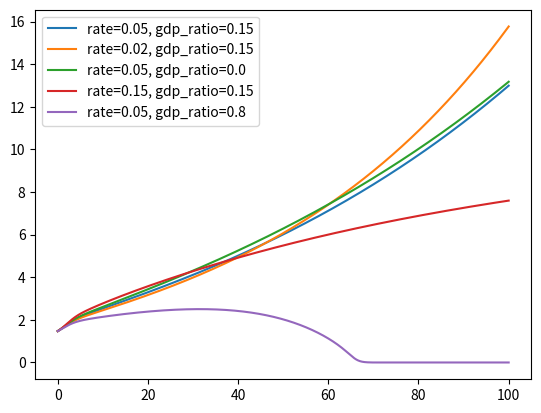

Write Python code to recreate this figure.
from math import pow
import matplotlib.pyplot as plt


def drift_l1(
    eta: float,
    l1_curr: float,
    l2_curr: float,
    l3_curr: float,
    l2_drift: float,
    l3_drift: float,
) -> float:
    return eta * l1_curr + (eta - l2_drift) * l2_curr + (eta - l3_drift) * l3_curr


def drift_l2(
    gamma0: float, gamma1: float, gamma2: float, interest_rate: float, gdp_ratio: float
) -> float:
    return gamma0 - gamma1 * interest_rate + gamma2 * gdp_ratio


def drift_l3(v0: float, v1: float, gdp_ratio: float) -> float:
    return v0 + v1 * gdp_ratio


def drift_a(l2_curr: float, beta: float) -> float:
    return beta * l2_curr


def y(k_curr: float, a_curr: float, l1_curr: float, alpha: float) -> float:
    return pow(k_curr, alpha) * pow(a_curr * l1_curr, 1.0 - alpha)


def drift_k(
    k_curr: float,
    a_curr: float,
    l1_curr: float,
    l2_curr: float,
    s: float,
    delta: float,
    alpha: float,
) -> float:
    return s * y(k_curr, a_curr, l1_curr, alpha) - l2_curr - delta * k_curr


class Economy:
    def __init__(self, y, k, a, l1, l2, l3):
        total_l = l1 + l2 + l3
        self.y = [y]
        self.k = [k]
        self.a = [a]
        self.l1 = [l1]
        self.l2 = [l2]
        self.l3 = [l3]
        self.y_per_labor = [y / total_l]
        self.t = [0]
        self.total_l = [total_l]


class EvolveEconomy:
    def __init__(
        self,
        eta,
        gamma0,
        gamma1,
        gamma2,
        v0,
        v1,
        beta,
        alpha,
        delta,
        s,
        l1_init,
        l2_init,
        l3_init,
        a_init,
        k_init,
    ):
        self.eta = eta
        self.gamma0 = gamma0
        self.gamma1 = gamma1
        self.gamma2 = gamma2
        self.v0 = v0
        self.v1 = v1
        self.beta = beta
        self.alpha = alpha
        self.delta = delta
        self.s = s
        self.l1_init = l1_init
        self.l2_init = l2_init
        self.l3_init = l3_init
        self.a_init = a_init
        self.k_init = k_init
        self.y_init = y(k_init, a_init, l1_init, alpha)
        # self.l1 = [l1_init]
        # self.l2 = [l2_init]
        # self.l3 = [l3_init]
        # self.a = [a_init]
        # self.k = [k_init]
        # self.y = [y(k_init, a_init, l1_init, alpha)]
        # TODO do I need to assert bounds on l2 and l3 drift?

    def execute_period(
        self, dt: float, interest_rate: float, gdp_ratio: float, econ: Economy
    ):
        l2_drift = drift_l2(
            self.gamma0, self.gamma1, self.gamma2, interest_rate, gdp_ratio
        )
        l3_drift = drift_l3(self.v0, self.v1, gdp_ratio)
        l1_drift = drift_l1(
            self.eta, econ.l1[-1], econ.l2[-1], econ.l3[-1], l2_drift, l3_drift
        )
        k_drift = drift_k(
            econ.k[-1],
            econ.a[-1],
            econ.l1[-1],
            econ.l2[-1],
            self.s,
            self.delta,
            self.alpha,
        )
        a_drift = drift_a(econ.l2[-1], self.beta)
        curr_l1 = max(l1_drift * dt + econ.l1[-1], 0)
        curr_l2 = max(econ.l2[-1] * l2_drift * dt + econ.l2[-1], 0)
        curr_l3 = max(econ.l3[-1] * l3_drift * dt + econ.l3[-1], 0)

        curr_k = max(econ.k[-1] * k_drift * dt + econ.k[-1], 0)
        curr_a = a_drift * dt + econ.a[-1]
        curr_y = y(curr_k, curr_a, curr_l1, self.alpha)
        curr_l = curr_l1 + curr_l2 + curr_l3
        print("kdrift", k_drift)
        # if curr_k > 0:
        # print(
        #     "l2",
        #    curr_l2,
        #    "l1",
        #    curr_l1,
        #    "k",
        #    curr_k,
        #    "kdrift",
        #    k_drift,
        #   "y",
        #   curr_y,
        # )

        econ.l1.append(curr_l1)
        econ.l2.append(curr_l2)
        econ.l3.append(curr_l3)
        econ.k.append(curr_k)
        econ.a.append(curr_a)
        econ.y.append(curr_y)

        econ.y_per_labor.append(curr_y / curr_l)
        econ.total_l.append(curr_l)
        econ.t.append(econ.t[-1] + dt)

    def simulate(
        self, interest_rate: float, gdp_ratio: float, t: float, n: int
    ) -> Economy:
        econ = Economy(
            y=self.y_init,
            k=self.k_init,
            a=self.a_init,
            l1=self.l1_init,
            l2=self.l2_init,
            l3=self.l3_init,
        )
        dt = t / (n)
        for i in range(n):
            self.execute_period(dt, interest_rate, gdp_ratio, econ)
        return econ


if __name__ == "__main__":
    economy = EvolveEconomy(
        eta=0.02,
        gamma0=0.02,
        gamma1=0.2,
        gamma2=0.005,  # small amount of spending on R&D
        v0=0.001,  # Low rate of bureacracy with no govt spending
        v1=0.05,
        beta=0.03,
        alpha=0.4,
        delta=0.1,
        s=0.3,
        l1_init=3.0,
        l2_init=1.0,
        l3_init=1.0,
        a_init=2.0,
        k_init=10.0,
    )
    t = 100
    n = 100000
    example_inputs = [
        (0.05, 0.15),
        (0.02, 0.15),
        (0.05, 0.0),
        (0.15, 0.15),
        (0.05, 0.8),
    ]
    for rate, ratio in example_inputs:
        sim = economy.simulate(interest_rate=rate, gdp_ratio=ratio, t=t, n=n)
        plt.plot(sim.t, sim.y_per_labor, label=f"rate={rate}, gdp_ratio={ratio}")
        # plt.plot(sim.t, sim.l1, label="l1")
        # plt.plot(sim.t, sim.l2, label="l2")
        # plt.plot(sim.t, sim.l3, label="l3")
        # plt.plot(sim.t, sim.a, label="a")
    plt.legend(loc="upper left")
    plt.savefig(f"output_per_labor_{t}.png")
